Run: headless pygame with SDL's dummy video driver; simulated clock (each Clock.tick advances the game by its frame time, no real sleeping); random seed 0; keys injected as events and as key.get_pressed() state; mouse plan: one left click at the window centre at the start of phase 2, then a move to the lower-right quarter at the start of phase 3.
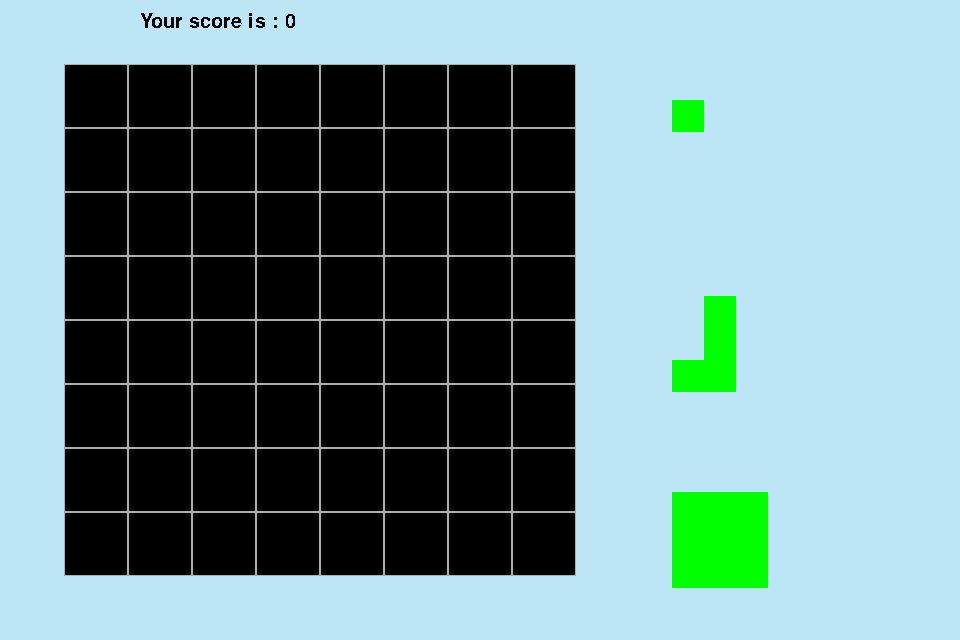
Frame 1 of 4 · flips 1–60 · no input
Frame 2 of 4 · flips 61–180 · clicked the window centre · tapped SPACE, RETURN · held RIGHT (→), D · screen unchanged from frame 1, image omitted
Frame 3 of 4 · flips 181–300 · moved the mouse to the lower-right quarter · held DOWN (↓), S · screen unchanged from frame 2, image omitted
Frame 4 of 4 · flips 301–420 · held LEFT (←), A, UP (↑), W · screen unchanged from frame 3, image omitted

The pygame program that drew these frames:

import pygame
from pygame.locals import *
import sys
import random
import time

pygame.init()
pygame.font.init()
screen = pygame.display.set_mode((960,640))

score_font = pygame.font.SysFont("Comic Sans MS", 30)
large_font = pygame.font.SysFont("Comic Sans MS", 60)


map = [[1,1,1,1,1,1,1,1,1,1],
        [1,0,0,0,0,0,0,0,0,1],
        [1,0,0,0,0,0,0,0,0,1],
        [1,0,0,0,0,0,0,0,0,1],
        [1,0,0,0,0,0,0,0,0,1],
        [1,0,0,0,0,0,0,0,0,1],
        [1,0,0,0,0,0,0,0,0,1],
        [1,0,0,0,0,0,0,0,0,1],
        [1,0,0,0,0,0,0,0,0,1],
        [1,1,1,1,1,1,1,1,1,1]]
pieces = [
    [[2],[2],[2]], #cube
    [[2,2,2],[0,2,0],[0,2,0]], # T looking one
    [[2],[2],[2]], # l looking one
    [[2,2],[2,2]], # cube
    [[2],[2],[2],[2]], # | looking one
    [[0,2],[2,0]], # .^ looking one
    [[0,2],[0,2],[2,2]], # |_ looking one
    [[2,2,0],[0,2,2]], # -_ looking one
    [[0,2,2],[2,2,0]], # _- looking one
    [[0,2,0],[2,2,2]], # _l_ looking one
    [[2,2,2],[0,0,2],[0,0,2]], # massive ¬ looking one
    [[2,2],[2,2],[2,2]], # triple stacked ◼◼ looking one
    [[2,2,2],[2,2,2],[2,2,2]], # triple stacked ◼◼◼ looking one
    [[2]], # ◼ one
]


def draw_map():
    for i,piece in enumerate(map):
        for k,pixel in enumerate(piece):
            if pixel == 1:
                pygame.draw.rect(screen, "#BCE6F6", (k*64,i*64, 64,64))
            elif pixel == 0:
                pygame.draw.rect(screen, "#AFAFAF", (k*64,i*64, 64,64),1)
            elif pixel == 3:
                pygame.draw.rect(screen, "yellow", (k*64,i*64, 64,64))
    pygame.draw.rect(screen, "#BCE6F6", (640,0, screen.get_width()-640,screen.get_height()))
draw_map()

class Piece:
    pieces = []
    def __init__(self):
        self.size = 32
        self.colour = "green"
        self.x = (screen.get_width()-(screen.get_width()-640-32))
        self.y = 100+len(Piece.pieces)*196
        self.random_piece = random.choice(pieces)
        Piece.pieces.append(self)

    def draw(self):
        for i,row in enumerate(self.random_piece):
            for k,column in enumerate(row):
                if column == 2:
                    pygame.draw.rect(screen, self.colour, (self.x+k*self.size,self.y+i*self.size, self.size,self.size))
    def find_piece(self):
        global mouse_y

        piece_i = 0

        for y in range(screen.get_height()):
            for x in range(screen.get_width()-self.size):
                if screen.get_at((x,y)) == (0,255,0): # finding borders of the piece
                    for piece in Piece.pieces:
                        if mouse_y >= piece.y and mouse_y <= piece.y+len(self.random_piece)*self.size+self.size:
                            return piece_i
                        piece_i += 1
                piece_i = 0
        return None

    def move_piece(self):
        if self.colour == "green":
            self.size = 64

            self.y = mouse_y-(len(Piece.pieces[piece_i].random_piece)*64//2)
            self.x = mouse_x-(len(Piece.pieces[piece_i].random_piece[0])*64//2)


def piece_placed():
    global score
    placed = False

    # IF WITHIN THE GRID
    # value 33 and 543 are min & max numbers that will be rounded % 64 to make the piece stick to the grid
    if Piece.pieces[piece_i].x >= 33 and Piece.pieces[piece_i].x+(len(Piece.pieces[piece_i].random_piece[0])-1)*64 <= 543:
        if Piece.pieces[piece_i].y >= 33 and Piece.pieces[piece_i].y+(len(Piece.pieces[piece_i].random_piece)-1)*64 <= 543:
            if Piece.pieces[piece_i].y % 64 <= 32 or Piece.pieces[piece_i].y+len(Piece.pieces[piece_i].random_piece)*64 >= len(map)*64-64: # checkng which side's the closest(left or right)
                Piece.pieces[piece_i].y -= Piece.pieces[piece_i].y % 64 # finding the closest point(snapping)
            else:
                Piece.pieces[piece_i].y += 64 - Piece.pieces[piece_i].y % 64
            if Piece.pieces[piece_i].x % 64 <= 32 or Piece.pieces[piece_i].x+len(Piece.pieces[piece_i].random_piece[0])*64 >= len(map[0])*64-64:
                Piece.pieces[piece_i].x -= Piece.pieces[piece_i].x % 64
            else:
                Piece.pieces[piece_i].x += 64 - Piece.pieces[piece_i].x % 64
            Piece.pieces[piece_i].colour = "blue"
            placed = True
            
            # checking whether it collides with any other pieces when being placed
            for y, row in enumerate(Piece.pieces[piece_i].random_piece):
                for x, column in enumerate(row):
                    if column == 2:
                        if map[Piece.pieces[piece_i].y//64+y][Piece.pieces[piece_i].x//64+x] == 3:
                            placed = False
            if placed: # if doesn't collide then...
                for y, row in enumerate(Piece.pieces[piece_i].random_piece):
                    for x, column in enumerate(row):
                        if column == 2: # change all 2s to 3s to indicate the those pieces have already been placed
                            map[Piece.pieces[piece_i].y//64+y][Piece.pieces[piece_i].x//64+x] = 3
                Piece.pieces.pop(piece_i)

                score += 100

    if not placed:
        Piece.pieces[piece_i].size = 32
        Piece.pieces[piece_i].colour = "green"
        # move back to the start
        for piece in range(len(Piece.pieces)):
            Piece.pieces[piece].y = 100+(piece)*196
            Piece.pieces[piece].x = (screen.get_width()-(screen.get_width()-640-32))

def check_rows_columns_completed():
    global score,multiplier
    pixels_completed = 0

    # checking if any rows are complete
    rows_completed = []
    for y in range(len(map)):
        for x in range(len(map[y])):
            if map[y][x] == 3:
                pixels_completed += 1
        if pixels_completed == 8:
            rows_completed.append(y)
        pixels_completed = 0
    # checking if any columns are complete
    columns_completed = []
    for x in range(len(map)):
        for y in range(len(map[x])):
            if map[y][x] == 3:
                pixels_completed += 1
        if pixels_completed == 8:
            columns_completed.append(x)
        pixels_completed = 0

    # deleting all the rows complete
    for row in rows_completed:
        for i in range(len(map[row])):
            if map[row][i] == 3:
                map[row][i] = 0
    # deleting all the columns complete
    for column in columns_completed:
        for i in range(len(map[column])):
            if map[i][column] == 3:
                map[i][column] = 0
    
    if len(rows_completed)+len(columns_completed) > 0:
        for completed_line in range(len(rows_completed)+len(columns_completed)):
            score += 400*multiplier
            multiplier += 1
        return 1,1
    else:
        return 0,1
    
def check_possibilities():
    pieces_fit = 0
    for piece in Piece.pieces:
        can_fit = False 
        for row in range(len(map)):
            for column in range(len(map[row])):
                fit = True
                for y in range(len(piece.random_piece)):
                    for x in range(len(piece.random_piece[y])):
                        if piece.random_piece[y][x] == 2:
                            # bounds check
                            if row+y >= len(map) or column+x >= len(map[0]):
                                fit = False
                                break
                            # collision check
                            if map[row+y][column+x] != 0:
                                fit = False
                                break
                    if not fit:
                        break
                if fit:
                    can_fit = True
                    break
            if can_fit:
                break
        if can_fit:
            pieces_fit += 1

    if pieces_fit == 0:
        return True
    else:
        return False
        



# SPAWNING EVERYTHING AT THE VERY START OF THE GAME
for i in range(3):
    Piece().draw()

# VARIABLES
dragging = False
score = 0
multiplier = 1
lines_completed = 0
pieces_placed = 0


while True:
    screen.fill("black")

    # RE DRAWING EVERYTHING
    draw_map()
    for piece in Piece.pieces:
        piece.draw()
    # displaying the score
    score_text = score_font.render(f"Your score is : {int(score)}", False, (0,0,0))
    screen.blit(score_text, (140, 12))

    lost = check_possibilities() # checking whether there are any free spaces left in the grid
    if lost:
        lost_text = large_font.render(f"You lost", False, (255,255,255))
        screen.blit(lost_text, (screen.get_width()//2-100, screen.get_height()//2-28))
        pygame.display.update()
        time.sleep(3)
        pygame.quit()
        sys.exit()


    for event in pygame.event.get():
        if event.type == QUIT:
            sys.exit()
            pygame.quit()
        if event.type == MOUSEBUTTONDOWN:
            mouse_x, mouse_y = event.pos
            if screen.get_at((mouse_x, mouse_y)) == (0,255,0):
                piece_i = Piece.pieces[0].find_piece()
                if event.button == 1:
                    dragging = True
        elif event.type == MOUSEBUTTONUP:
            try:
                piece_placed()
            except:pass

            _,__ = check_rows_columns_completed()
            lines_completed += _
            pieces_placed += __
            if pieces_placed == 3:
                if lines_completed == 0:
                    multiplier = 1
                lines_completed = 0
                pieces_placed = 0
            if len(Piece.pieces) == 0:
                for i in range(3): #spawning new pieces
                    Piece().draw()
            dragging = False

    
    if dragging:
        mouse_x, mouse_y = pygame.mouse.get_pos() 
        try: # if piece_i wasn't found
            Piece.pieces[piece_i].move_piece()
        except:pass
    


    pygame.display.update()
    pygame.time.Clock().tick(60)
